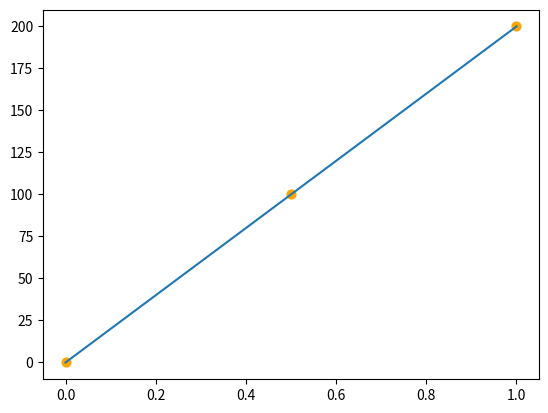

Here is the Python script that generated this plot:
import numpy as np
import matplotlib.pyplot as plt


cm=[0, 0.5, 1]
steps=[0, 100, 200]

plt.plot(cm, steps)

plt.scatter(cm, steps, color='orange', s=40, marker='o')


plt.show()